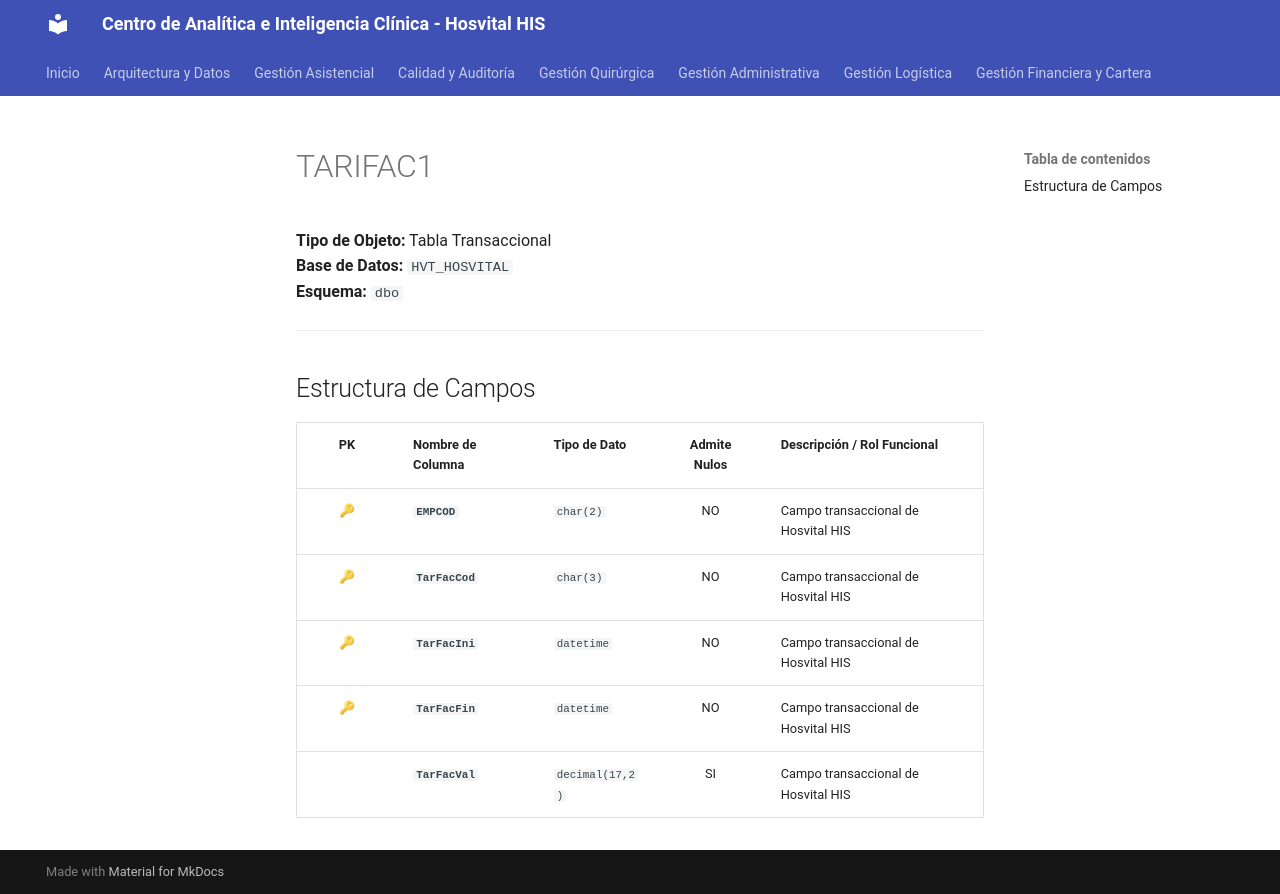

repository: SoporteSaludtech/superset-docs · page: diccionario-general/TARIFAC1/index.html · generator: mkdocs

# TARIFAC1

**Tipo de Objeto:** Tabla Transaccional  
**Base de Datos:** `HVT_HOSVITAL`  
**Esquema:** `dbo`

---

## Estructura de Campos

| PK | Nombre de Columna | Tipo de Dato | Admite Nulos | Descripción / Rol Funcional |
| :-: | :--- | :--- | :-: | :--- |
| 🔑 | **`EMPCOD`** | `char(2)` | NO | Campo transaccional de Hosvital HIS |
| 🔑 | **`TarFacCod`** | `char(3)` | NO | Campo transaccional de Hosvital HIS |
| 🔑 | **`TarFacIni`** | `datetime` | NO | Campo transaccional de Hosvital HIS |
| 🔑 | **`TarFacFin`** | `datetime` | NO | Campo transaccional de Hosvital HIS |
|  | **`TarFacVal`** | `decimal(17,2)` | SI | Campo transaccional de Hosvital HIS |
